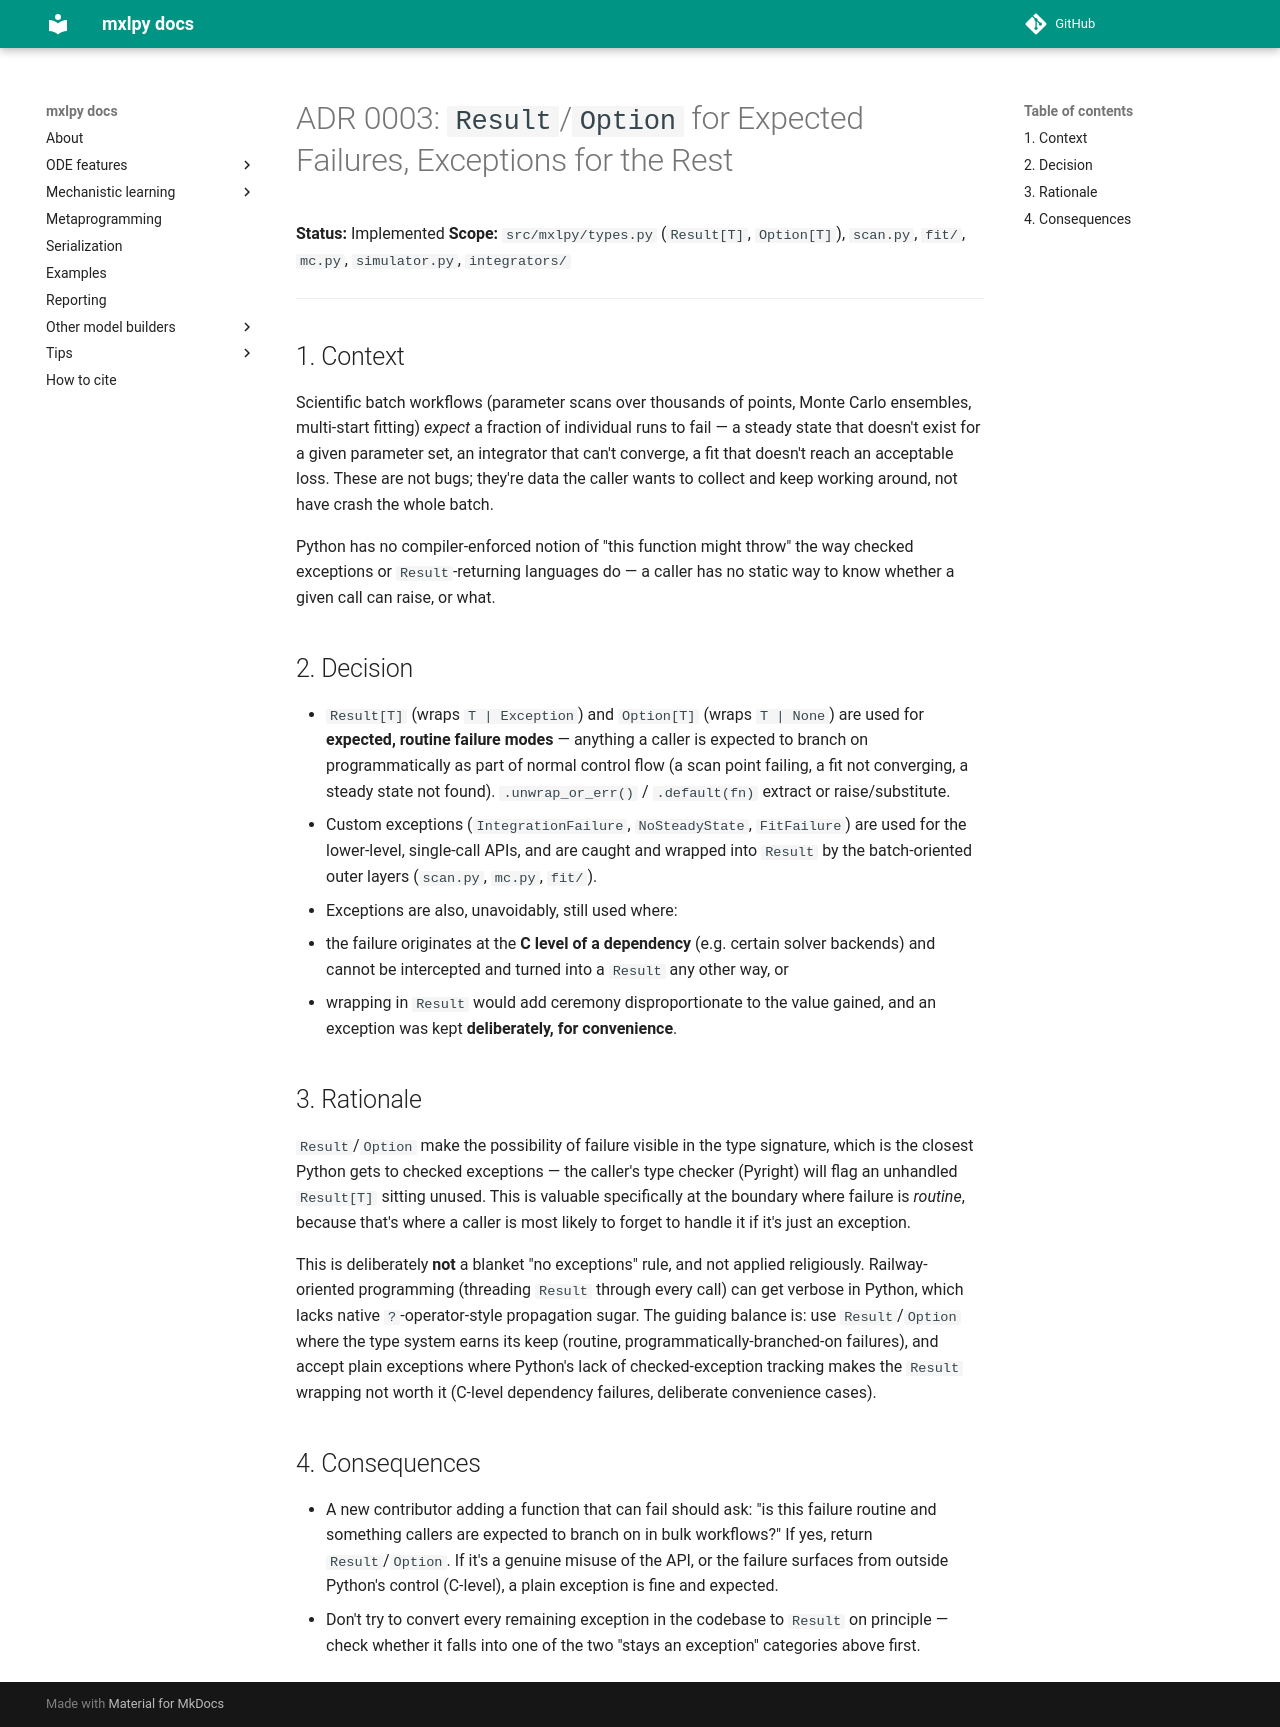

repository: Computational-Biology-Aachen/MxlPy · page: 0.76.0/adrs/0003-result-option-vs-exceptions.html · generator: mkdocs

# ADR 0003: `Result`/`Option` for Expected Failures, Exceptions for the Rest

**Status:** Implemented
**Scope:** `src/mxlpy/types.py` (`Result[T]`, `Option[T]`), `scan.py`, `fit/`, `mc.py`,
`simulator.py`, `integrators/`

---

## 1. Context

Scientific batch workflows (parameter scans over thousands of points, Monte Carlo
ensembles, multi-start fitting) *expect* a fraction of individual runs to fail — a
steady state that doesn't exist for a given parameter set, an integrator that can't
converge, a fit that doesn't reach an acceptable loss. These are not bugs; they're data
the caller wants to collect and keep working around, not have crash the whole batch.

Python has no compiler-enforced notion of "this function might throw" the way checked
exceptions or `Result`-returning languages do — a caller has no static way to know
whether a given call can raise, or what.

## 2. Decision

- `Result[T]` (wraps `T | Exception`) and `Option[T]` (wraps `T | None`) are used for
  **expected, routine failure modes** — anything a caller is expected to branch on
  programmatically as part of normal control flow (a scan point failing, a fit not
  converging, a steady state not found). `.unwrap_or_err()` / `.default(fn)` extract or
  raise/substitute.
- Custom exceptions (`IntegrationFailure`, `NoSteadyState`, `FitFailure`) are used for
  the lower-level, single-call APIs, and are caught and wrapped into `Result` by the
  batch-oriented outer layers (`scan.py`, `mc.py`, `fit/`).
- Exceptions are also, unavoidably, still used where:
  - the failure originates at the **C level of a dependency** (e.g. certain solver
    backends) and cannot be intercepted and turned into a `Result` any other way, or
  - wrapping in `Result` would add ceremony disproportionate to the value gained, and an
    exception was kept **deliberately, for convenience**.

## 3. Rationale

`Result`/`Option` make the possibility of failure visible in the type signature, which
is the closest Python gets to checked exceptions — the caller's type checker (Pyright)
will flag an unhandled `Result[T]` sitting unused. This is valuable specifically at the
boundary where failure is *routine*, because that's where a caller is most likely to
forget to handle it if it's just an exception.

This is deliberately **not** a blanket "no exceptions" rule, and not applied
religiously. Railway-oriented programming (threading `Result` through every call) can
get verbose in Python, which lacks native `?`-operator-style propagation sugar. The
guiding balance is: use `Result`/`Option` where the type system earns its keep (routine,
programmatically-branched-on failures), and accept plain exceptions where Python's lack
of checked-exception tracking makes the `Result` wrapping not worth it (C-level
dependency failures, deliberate convenience cases).

## 4. Consequences

- A new contributor adding a function that can fail should ask: "is this failure routine
  and something callers are expected to branch on in bulk workflows?" If yes, return
  `Result`/`Option`. If it's a genuine misuse of the API, or the failure surfaces from
  outside Python's control (C-level), a plain exception is fine and expected.
- Don't try to convert every remaining exception in the codebase to `Result` on
  principle — check whether it falls into one of the two "stays an exception"
  categories above first.
